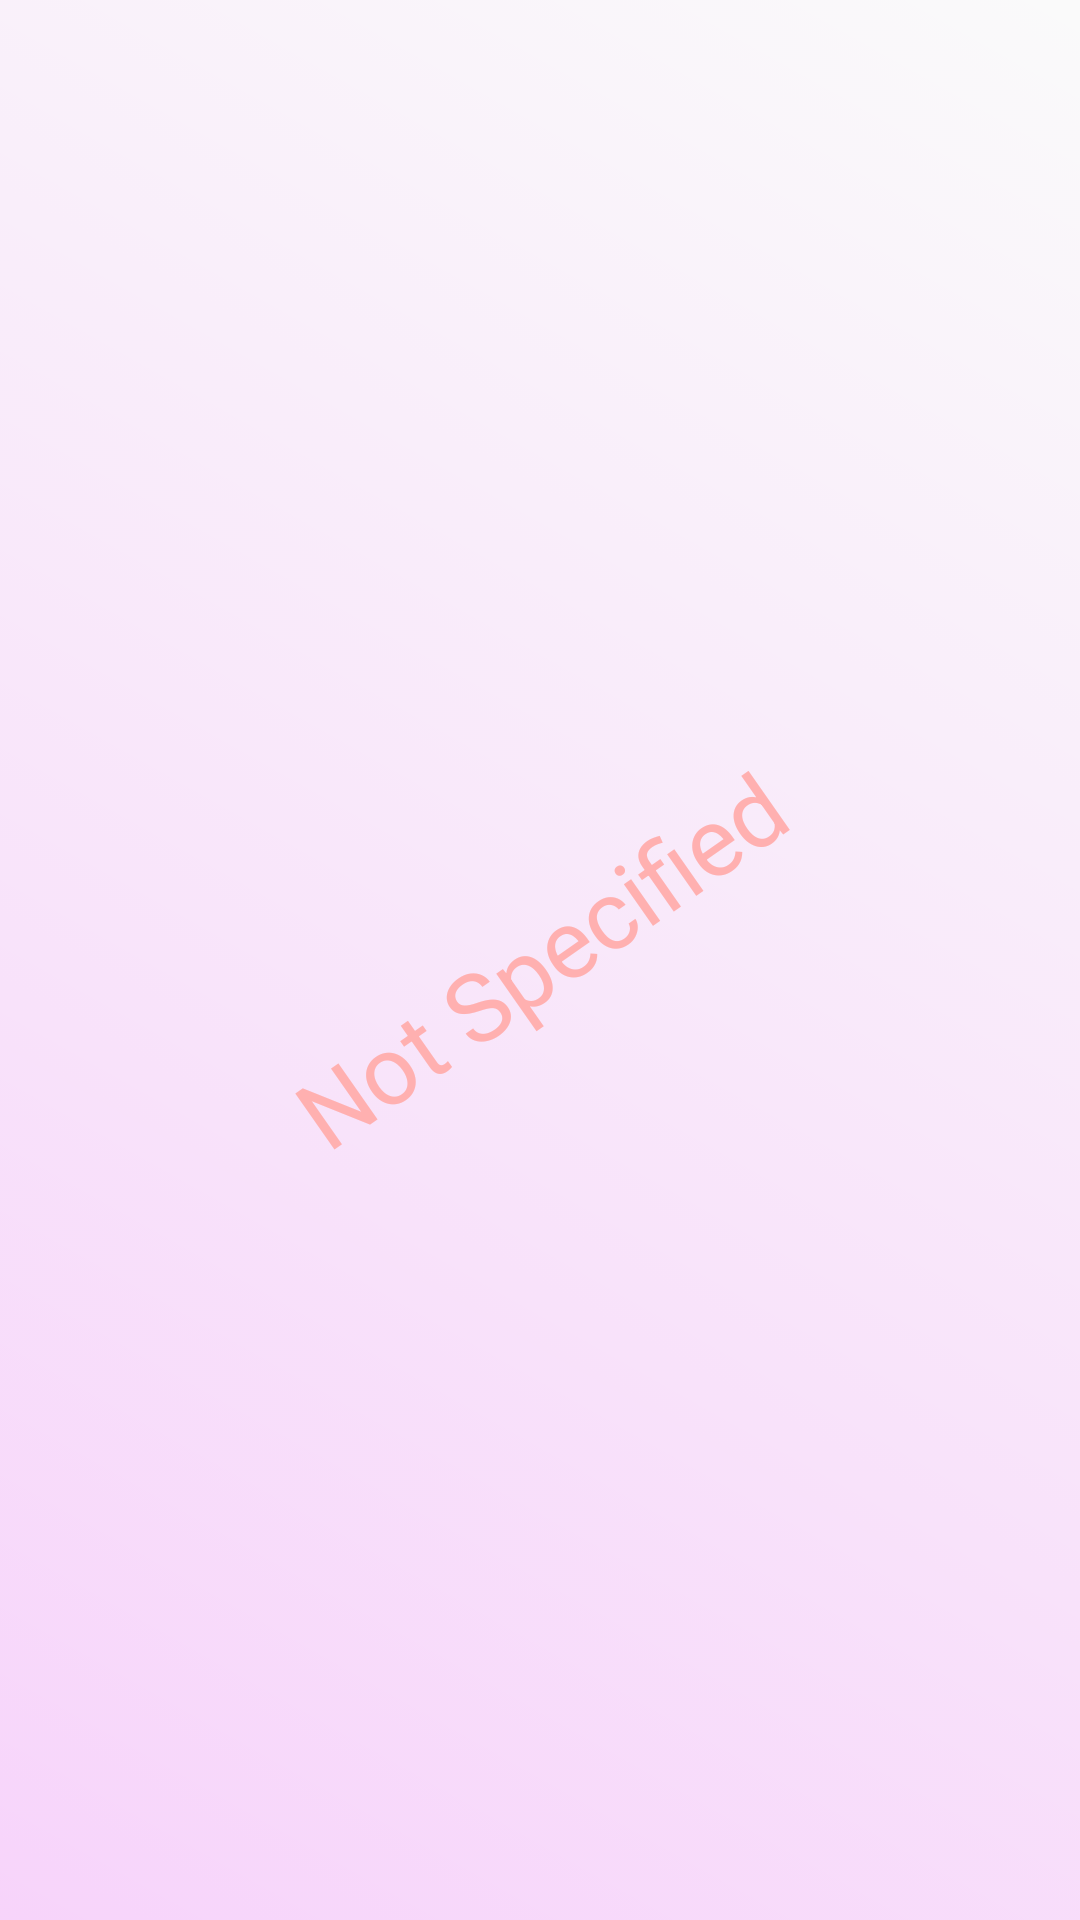

Layout XML and referenced resources for this Android screen:
<!-- AndroidManifest.xml: application theme AppTheme -->
<!-- res/layout/recipe_item.xml -->
<?xml version="1.0" encoding="utf-8"?>
<FrameLayout xmlns:android="http://schemas.android.com/apk/res/android"
    android:layout_width="wrap_content"
    android:layout_height="wrap_content"
    android:background="@drawable/recipe_selector">

    <ImageView
        android:id="@+id/recipe_image"
        android:layout_width="wrap_content"
        android:layout_height="wrap_content"
        android:background="@android:color/transparent"
        android:src="@drawable/cake"
        android:padding="16dp"
        android:contentDescription="@null"/>

    <TextView
        android:id="@+id/recipe_name"
        android:layout_width="match_parent"
        android:layout_height="match_parent"
        android:gravity="center"
        android:layout_gravity="center"
        android:text="@string/not_specified"
        android:textColor="@color/pink_icing"
        android:rotation="-35"
        android:textSize="32sp"/>
</FrameLayout>
<!-- resources referenced by this layout -->
<resources>
  <color name="pink_icing">#FFB0B0</color>
  <!-- drawable recipe_selector (drawable) -->
  <?xml version="1.0" encoding="utf-8"?>
  <selector xmlns:android="http://schemas.android.com/apk/res/android">
      <item android:drawable="@drawable/brown_gradient_background" android:state_pressed="true"/>
      <item android:drawable="@drawable/brown_gradient_background" android:state_activated="true"/>
      <item android:drawable="@drawable/brown_gradient_background" android:state_selected="true"/>
  
      <item android:drawable="@drawable/pink_gradient_background"/>
  </selector>
  <string name="not_specified">Not Specified</string>
  <style name="AppTheme" parent="Theme.AppCompat.Light.DarkActionBar">
          
          <item name="colorPrimary">@color/colorPrimary</item>
          <item name="colorPrimaryDark">@color/colorPrimaryDark</item>
          <item name="colorAccent">@color/colorAccent</item>
      </style>
  <!-- drawable brown_gradient_background (drawable) -->
  <?xml version="1.0" encoding="utf-8"?>
  <shape xmlns:android="http://schemas.android.com/apk/res/android">
      <gradient android:startColor="@color/brown_gradient_start"
          android:endColor="@color/brown_gradient_end"
          android:angle="45"/>
  </shape>
  <!-- drawable pink_gradient_background (drawable) -->
  <?xml version="1.0" encoding="utf-8"?>
  <shape xmlns:android="http://schemas.android.com/apk/res/android">
      <gradient android:startColor="@color/pink_gradient_start"
          android:endColor="@color/pink_gradient_end"
          android:angle="45"/>
  </shape>
  <color name="colorPrimary">#008577</color>
  <color name="colorPrimaryDark">#00574B</color>
  <color name="colorAccent">#D81B60</color>
  <color name="brown_gradient_start">#4B6D3408</color>
  <color name="brown_gradient_end">#00FFFFFF</color>
  <color name="pink_gradient_start">#27E600FF</color>
  <color name="pink_gradient_end">#00FFFFFF</color>
</resources>
